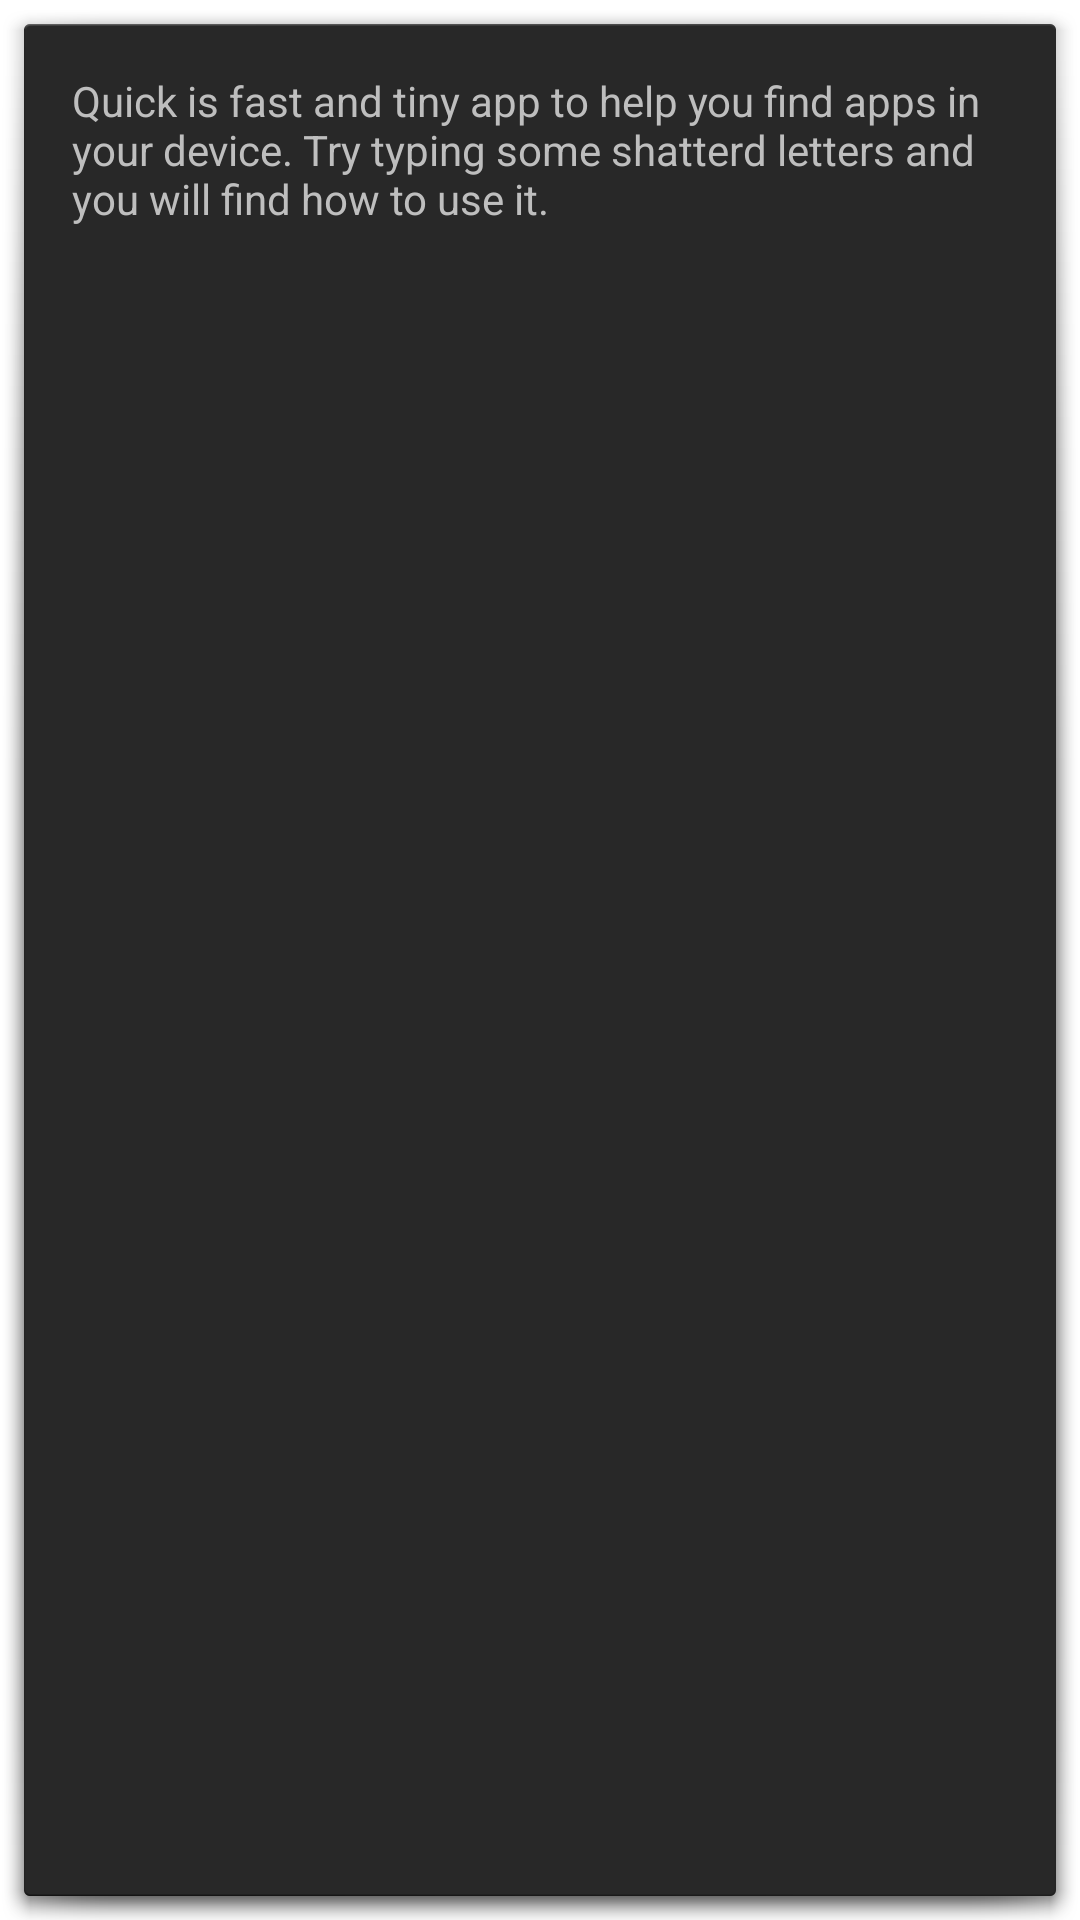

Here is an Android app screen rendered from its layout file. Give the layout XML and the strings, colors and styles it references.
<!-- AndroidManifest.xml: application theme AppBaseTheme_Dialog -->
<!-- res/layout/view_welcom.xml -->
<?xml version="1.0" encoding="utf-8"?>
<LinearLayout xmlns:android="http://schemas.android.com/apk/res/android"
    android:layout_width="match_parent"
    android:layout_height="match_parent"
    android:orientation="vertical"
    android:paddingBottom="@dimen/activity_vertical_margin"
    android:paddingLeft="@dimen/activity_horizontal_margin"
    android:paddingRight="@dimen/activity_horizontal_margin"
    android:paddingTop="@dimen/activity_vertical_margin" >

    <TextView
        android:id="@+id/txt_packageName"
        android:layout_width="wrap_content"
        android:layout_height="wrap_content"
        android:text="@string/welcome" />

</LinearLayout>
<!-- resources referenced by this layout -->
<resources>
  <dimen name="activity_horizontal_margin">16dp</dimen>
  <dimen name="activity_vertical_margin">16dp</dimen>
  <string name="welcome">Quick is fast and tiny app to help you find apps in your device. Try typing some shatterd letters and you will find how to use it.</string>
  <style name="AppBaseTheme_Dialog" parent="android:Theme.Holo.Dialog.NoActionBar">
          
      </style>
</resources>
